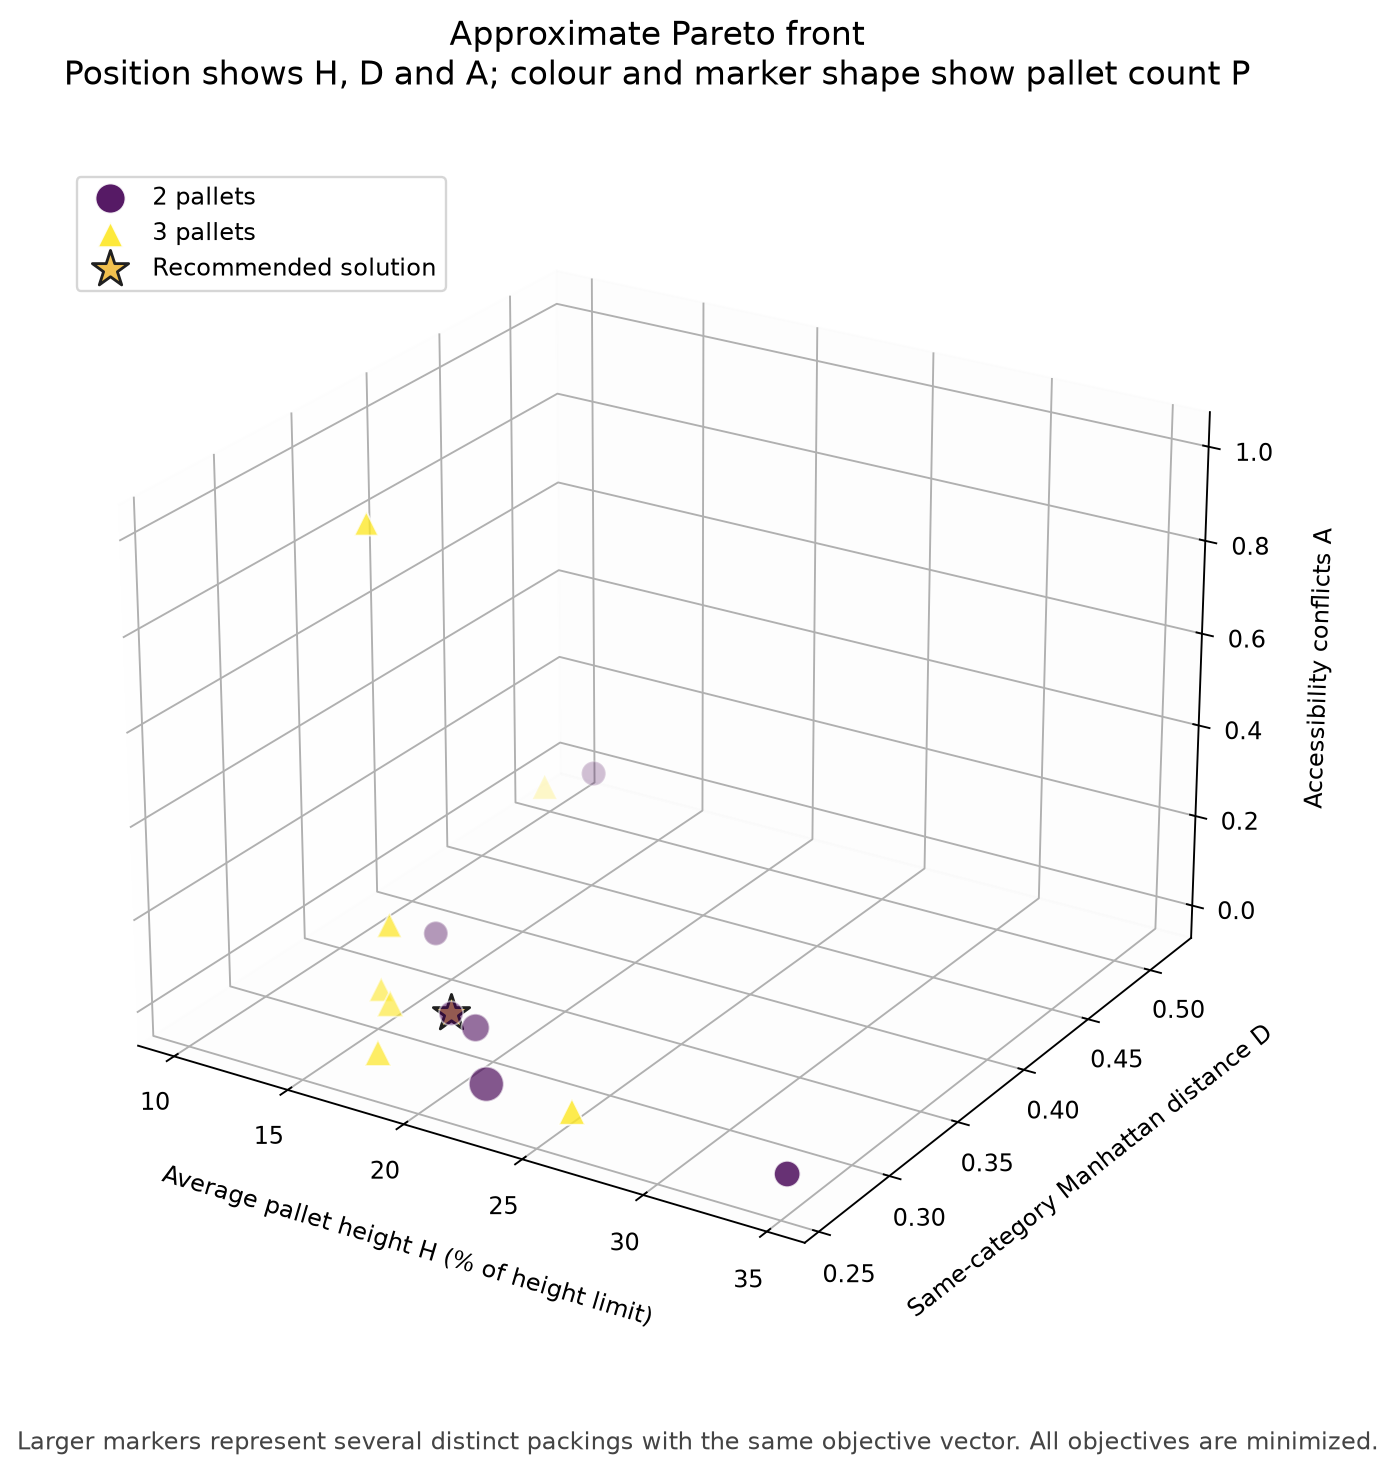

The file beside this chart, header and first rows:
solution, pallets, height, accessibility, category_distance, recommended
solution_000_p2, 2.0, 0.1111, 0.0, 0.515, False
solution_001_p2, 2.0, 0.1389, 0.0, 0.3568, False
solution_002_p2, 2.0, 0.1806, 0.0, 0.3024, True
solution_003_p2, 2.0, 0.1944, 0.0, 0.2972, False
solution_004_p2, 2.0, 0.1944, 0.0, 0.2972, False
solution_005_p2, 2.0, 0.1944, 0.0, 0.2972, False
solution_006_p2, 2.0, 0.2222, 0.0, 0.2607, False
solution_007_p2, 2.0, 0.2222, 0.0, 0.2607, False
solution_008_p2, 2.0, 0.2222, 0.0, 0.2607, False
solution_009_p2, 2.0, 0.2222, 0.0, 0.2607, False
solution_010_p2, 2.0, 0.2222, 0.0, 0.2607, False
solution_011_p2, 2.0, 0.2222, 0.0, 0.2607, False
solution_012_p2, 2.0, 0.2222, 0.0, 0.2607, False
solution_013_p2, 2.0, 0.2222, 0.0, 0.2607, False
solution_014_p2, 2.0, 0.2222, 0.0, 0.2607, False
solution_015_p2, 2.0, 0.2222, 0.0, 0.2607, False
solution_016_p2, 2.0, 0.2222, 0.0, 0.2607, False
solution_017_p2, 2.0, 0.2222, 0.0, 0.2607, False
solution_018_p2, 2.0, 0.2222, 0.0, 0.2607, False
solution_019_p2, 2.0, 0.2222, 0.0, 0.2607, False
solution_020_p2, 2.0, 0.2222, 0.0, 0.2607, False
solution_021_p2, 2.0, 0.2222, 0.0, 0.2607, False
solution_022_p2, 2.0, 0.2222, 0.0, 0.2607, False
solution_023_p2, 2.0, 0.2222, 0.0, 0.2607, False
solution_024_p2, 2.0, 0.3472, 0.0, 0.259, False
solution_025_p2, 2.0, 0.3472, 0.0, 0.259, False
solution_026_p3, 3.0, 0.1019, 0.0, 0.4933, False
solution_027_p3, 3.0, 0.1204, 0.0, 0.3533, False
solution_028_p3, 3.0, 0.1204, 0.0, 0.3533, False
solution_029_p3, 3.0, 0.1481, 0.0, 0.3053, False
solution_030_p3, 3.0, 0.1481, 1.0, 0.3018, False
solution_031_p3, 3.0, 0.1574, 0.0, 0.2972, False
solution_032_p3, 3.0, 0.1574, 0.0, 0.2972, False
solution_033_p3, 3.0, 0.1759, 0.0, 0.2607, False
solution_034_p3, 3.0, 0.1759, 0.0, 0.2607, False
solution_035_p3, 3.0, 0.2593, 0.0, 0.259, False
solution_036_p3, 3.0, 0.2593, 0.0, 0.259, False
